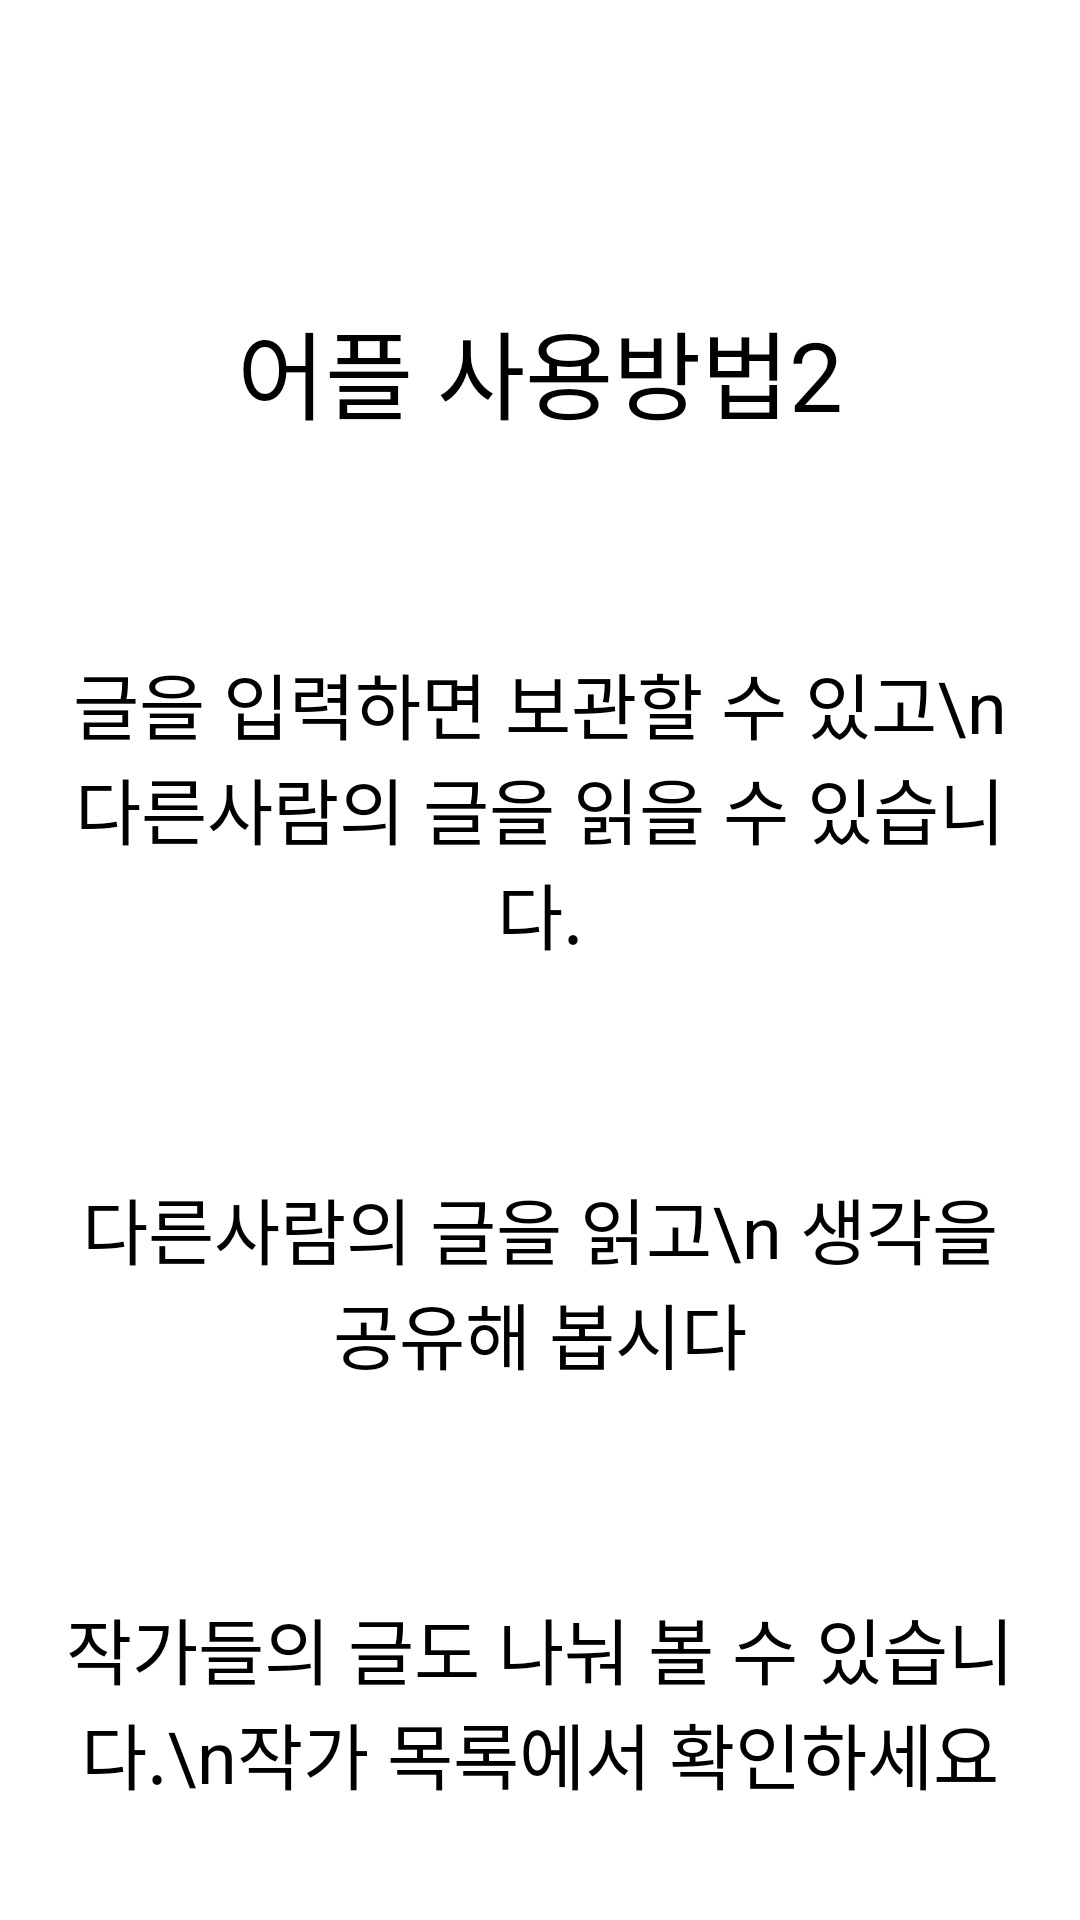

Here is an Android app screen rendered from its layout file. Give the layout XML and the strings, colors and styles it references.
<!-- AndroidManifest.xml: application theme Theme.WriteApplication -->
<!-- res/layout/activity_starter_third.xml -->
<?xml version="1.0" encoding="utf-8"?>
<LinearLayout xmlns:android="http://schemas.android.com/apk/res/android"
    xmlns:app="http://schemas.android.com/apk/res-auto"
    xmlns:tools="http://schemas.android.com/tools"
    android:layout_width="match_parent"
    android:layout_height="match_parent"
    android:orientation="vertical"
    tools:context="Starter_first">


    <TextView
        android:text="어플 사용방법2"
        android:layout_width="wrap_content"
        android:layout_height="wrap_content"
        android:gravity="center"
        android:layout_gravity="center"
        android:layout_marginTop="100dp"
        android:textSize="32dp"
        android:textColor="@color/black"
        />

    <TextView
        android:text="글을 입력하면 보관할 수 있고\n다른사람의 글을 읽을 수 있습니다."
        android:layout_width="wrap_content"
        android:layout_height="wrap_content"
        android:gravity="center"
        android:layout_gravity="center"
        android:layout_marginTop="70dp"
        android:textSize="24dp"
        android:textColor="@color/black"
        android:layout_marginLeft="20dp"
        android:layout_marginRight="20dp"
        />
    <TextView
        android:text="다른사람의 글을 읽고\n 생각을 공유해 봅시다"
        android:layout_width="wrap_content"
        android:layout_height="wrap_content"
        android:gravity="center"
        android:layout_gravity="center"
        android:layout_marginTop="70dp"
        android:textSize="24dp"
        android:textColor="@color/black"
        android:layout_marginLeft="20dp"
        android:layout_marginRight="20dp"
        />

    <TextView
        android:text="작가들의 글도 나눠 볼 수 있습니다.\n작가 목록에서 확인하세요"
        android:layout_width="wrap_content"
        android:layout_height="wrap_content"
        android:gravity="center"
        android:layout_gravity="center"
        android:layout_marginTop="70dp"
        android:textSize="24dp"
        android:textColor="@color/black"
        android:layout_marginLeft="20dp"
        android:layout_marginRight="20dp"

        />


    <Button
        android:layout_width="wrap_content"
        android:layout_height="wrap_content"
        android:layout_marginTop="30dp"
        android:text="시작하기"
        android:textSize="32dp"
        android:id="@+id/btn_start"
        android:textColor="@color/black"
        android:backgroundTint="@color/white"
        android:layout_marginLeft="125dp"/>

</LinearLayout>
<!-- resources referenced by this layout -->
<resources>
  <style name="Theme.WriteApplication" parent="Theme.MaterialComponents.DayNight.NoActionBar">
          
          <item name="colorPrimary">@color/purple_500</item>
          <item name="colorPrimaryVariant">@color/purple_700</item>
          <item name="colorOnPrimary">@color/white</item>
          
          <item name="colorSecondary">@color/teal_200</item>
          <item name="colorSecondaryVariant">@color/teal_700</item>
          <item name="colorOnSecondary">@color/black</item>
          
          <item name="android:statusBarColor" tools:targetApi="l">?attr/colorPrimaryVariant</item>
          
      </style>
  <!-- not gathered from this repository: default colours our renderer supplied (Android Studio template values) -->
  <color name="purple_500">#FF6200EE</color>
  <color name="purple_700">#FF3700B3</color>
  <color name="teal_200">#FF03DAC5</color>
  <color name="teal_700">#FF018786</color>
  <color name="black">#FF000000</color>
  <color name="white">#FFFFFFFF</color>
</resources>
